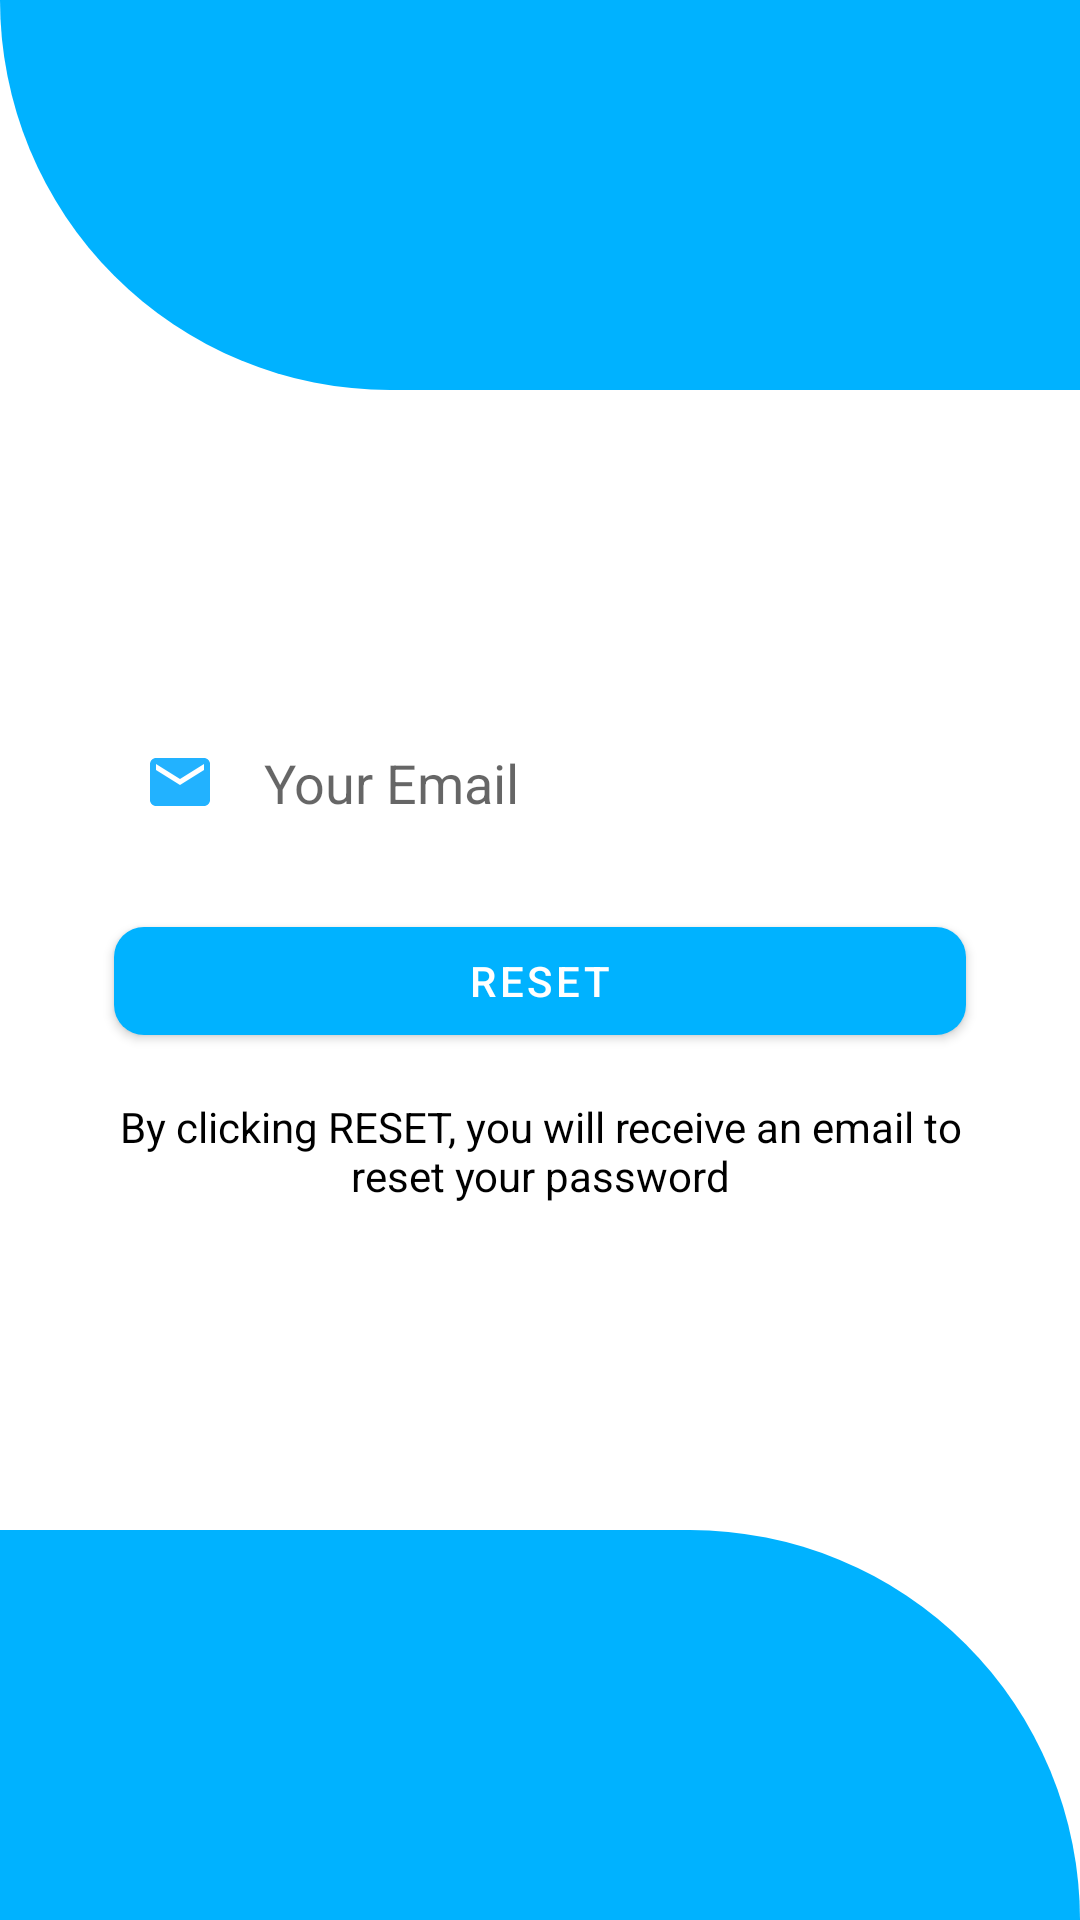

This screen was rendered from an Android layout file. Write that file and the resources it references.
<!-- AndroidManifest.xml: application theme AppTheme -->
<!-- res/layout/activity_reset_password.xml -->
<?xml version="1.0" encoding="utf-8"?>
<RelativeLayout xmlns:android="http://schemas.android.com/apk/res/android"
    xmlns:app="http://schemas.android.com/apk/res-auto"
    xmlns:tools="http://schemas.android.com/tools"
    android:layout_width="match_parent"
    android:layout_height="match_parent"
    android:orientation="vertical"
    tools:context=".activities.ResetPasswordActivity">
    <View
        android:id="@+id/header_view"
        android:layout_width="match_parent"
        android:layout_height="130dp"
        android:background="@drawable/header_bg"/>


    <LinearLayout
        android:layout_width="match_parent"
        android:layout_height="wrap_content"
        android:orientation="vertical"
        android:layout_centerInParent="true"
        android:padding="16dp">

        <EditText
            android:layout_width="match_parent"
            android:layout_height="wrap_content"
            android:id="@+id/send_email"
            android:inputType="textEmailAddress"
            android:hint="Your Email"
            android:layout_marginStart="22dp"
            android:layout_marginEnd="22dp"
            android:background="@drawable/round_border"
            android:drawableStart="@drawable/ic_email"
            android:padding="10dp"
            android:drawablePadding="16dp"
            android:ems="10"
           />

        <com.google.android.material.button.MaterialButton
            android:layout_width="match_parent"
            android:layout_height="wrap_content"
            android:text="Reset"
            android:id="@+id/btn_reset"
            android:textColor="#fff"
            app:cornerRadius="10dp"
            android:layout_marginStart="22dp"
            android:layout_marginEnd="22dp"
            android:layout_marginTop="20dp"/>
        <ProgressBar
            android:id="@+id/reset_progress"
            android:layout_width="35dp"
            android:layout_marginTop="10dp"
            android:padding="10dp"
            android:background="@drawable/circle_white"
            android:layout_height="35dp"
            android:layout_gravity="center"
            android:visibility="gone"

            />

        <TextView
            android:layout_width="wrap_content"
            android:layout_height="wrap_content"
            android:gravity="center"
            android:layout_marginTop="15dp"
            android:layout_marginStart="22dp"
            android:layout_marginEnd="22dp"
            android:textColor="#000"
            android:text="By clicking RESET, you will receive an email to reset your password"/>

    </LinearLayout>
    <View
        android:id="@+id/bottom_view"
        android:layout_width="match_parent"
        android:layout_height="130dp"
        android:layout_alignParentBottom="true"
        android:background="@drawable/bottom_bg"/>
</RelativeLayout>
<!-- resources referenced by this layout -->
<resources>
  <!-- drawable bottom_bg (drawable) -->
  <?xml version="1.0" encoding="utf-8"?>
  <shape xmlns:android="http://schemas.android.com/apk/res/android"
      android:shape="rectangle">
      <solid android:color="@color/colorPrimaryDark"/>
      <corners android:topRightRadius="200dp"/>
  
  </shape>
  <!-- drawable circle_white (drawable) -->
  <?xml version="1.0" encoding="utf-8"?>
  <shape xmlns:android="http://schemas.android.com/apk/res/android" android:shape="oval">
      <size android:width="25dp" android:height="25dp"/>
      <solid android:color="#D3D3D3"/>
  
  </shape>
  <!-- drawable header_bg (drawable) -->
  <?xml version="1.0" encoding="utf-8"?>
  <shape xmlns:android="http://schemas.android.com/apk/res/android"
      android:shape="rectangle">
      <solid android:color="@color/colorPrimaryDark"/>
      <corners android:bottomLeftRadius="200dp"/>
  
  </shape>
  <!-- drawable ic_email (drawable) -->
  <vector android:height="24dp" android:tint="#FF22B2FF"
      android:viewportHeight="24" android:viewportWidth="24"
      android:width="24dp" xmlns:android="http://schemas.android.com/apk/res/android">
      <path android:fillColor="@android:color/white" android:pathData="M20,4L4,4c-1.1,0 -1.99,0.9 -1.99,2L2,18c0,1.1 0.9,2 2,2h16c1.1,0 2,-0.9 2,-2L22,6c0,-1.1 -0.9,-2 -2,-2zM20,8l-8,5 -8,-5L4,6l8,5 8,-5v2z"/>
  </vector>
  <style name="AppTheme" parent="Theme.MaterialComponents.DayNight.NoActionBar">
          
          <item name="colorPrimary">@color/colorPrimary</item>
          <item name="colorPrimaryDark">@color/colorPrimaryDark</item>
          <item name="colorAccent">@color/colorAccent</item>
          <item name="android:windowLightNavigationBar" tools:targetApi="27">true</item>
          <item name="android:windowLightStatusBar" tools:targetApi="27">true</item>
          <item name="android:navigationBarColor" tools:ignore="NewApi">@android:color/white</item>
  
      </style>
  <color name="colorPrimaryDark">#FF00B2FF</color>
  <color name="colorPrimary">#FF00B2FF</color>
  <color name="colorAccent">#FF00B2FF</color>
</resources>
